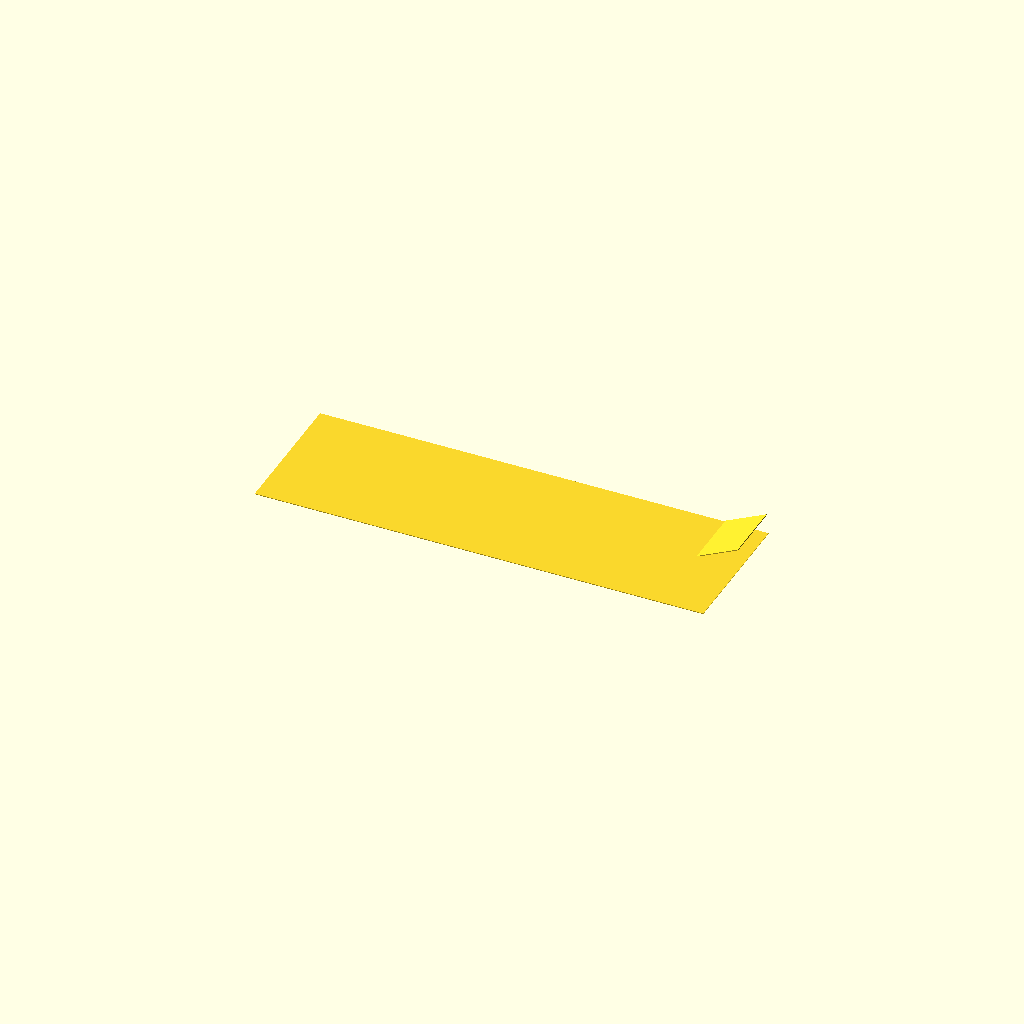
Cell 1: rendered with the file's own defaults.
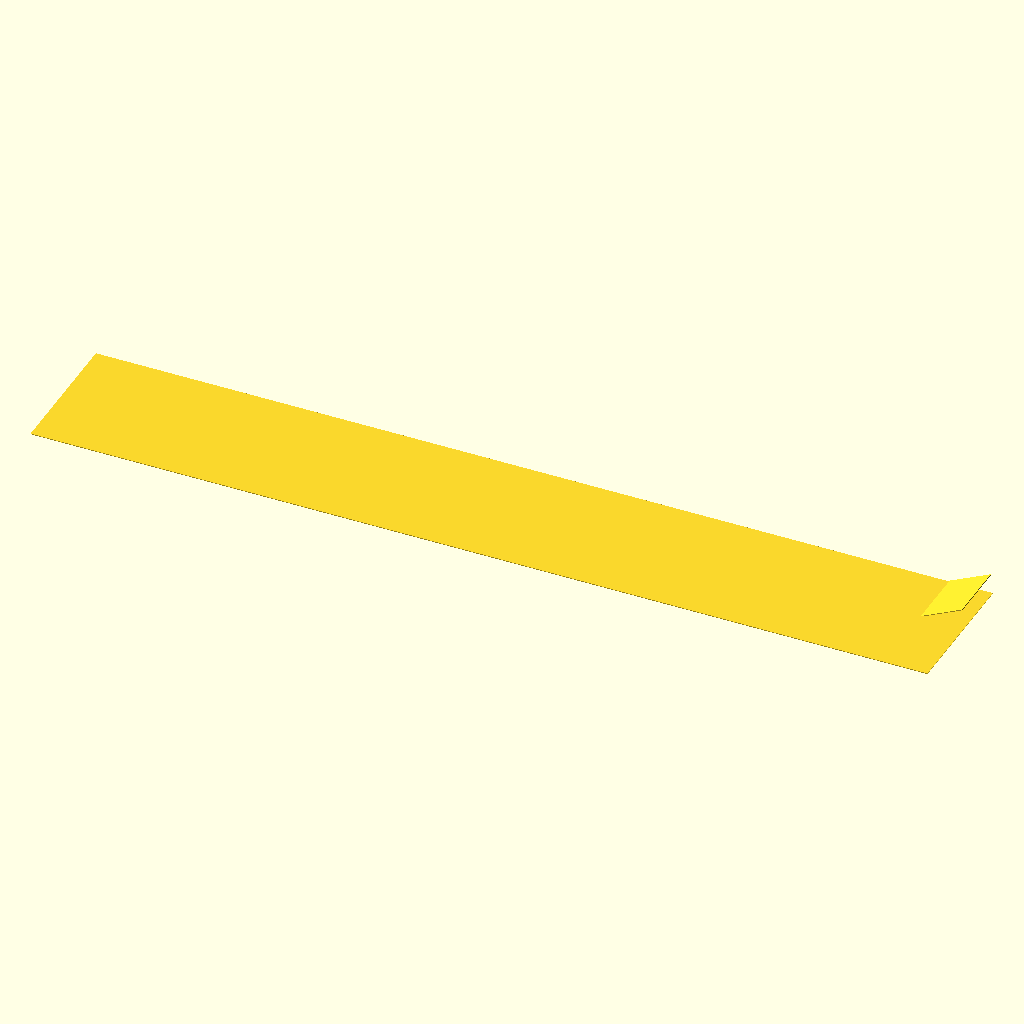
Cell 2: the same model with tape_len = 320.
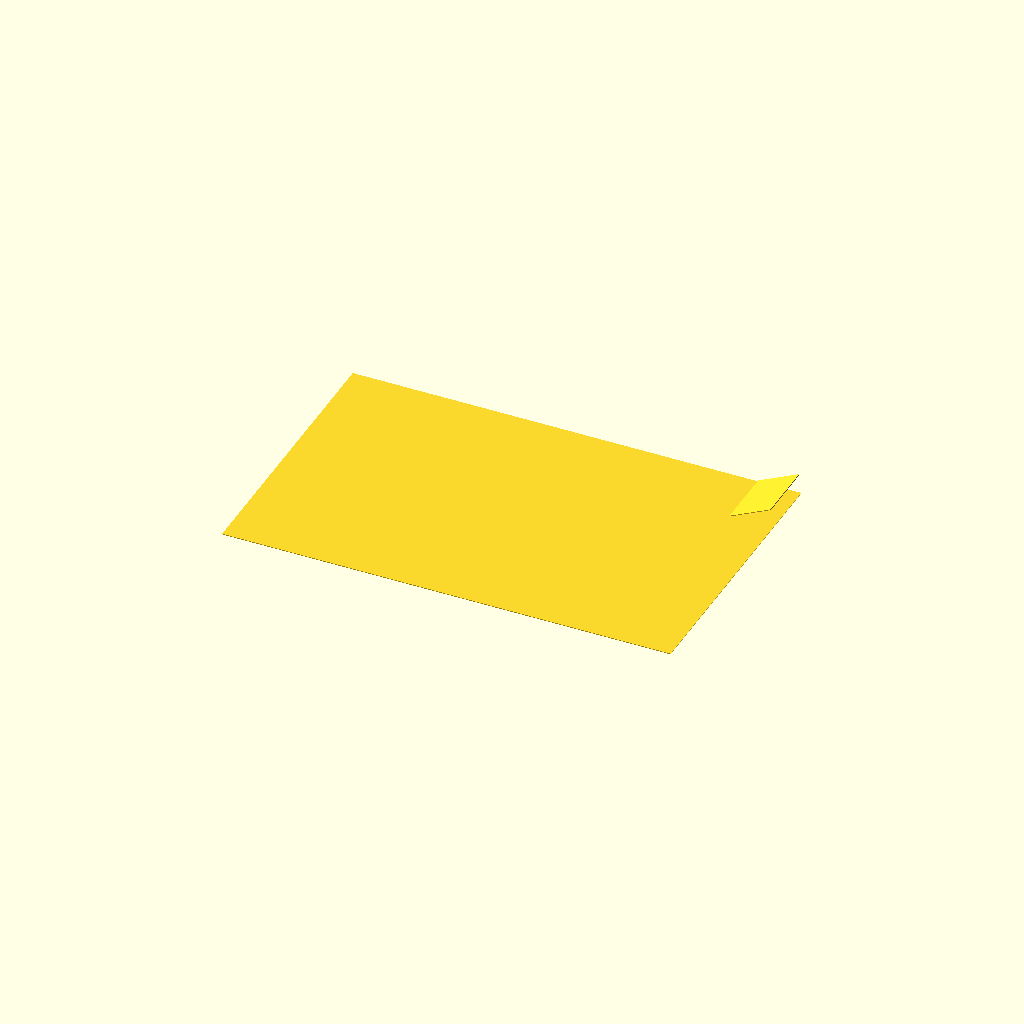
Cell 3 — tape_w set to 100, the other parameters unchanged.
All cells are drawn from one camera (rotation 55°, 0°, 25°, orthographic, colour scheme Cornfield), so only the parameter changes between them.
Source of the model, results/nopscadlib/ablations/no_json_ir/scad/sheet__Sellotape.scad:
$fn = 128;

// A sheet: Sellotape tape (flat strip)
// Simple, recognizable: a thin rectangular tape sheet with a small folded/peeled corner.
// Single connected solid, with slight overlaps for watertight union.

tape_len   = 160;   // length of sheet (mm)
tape_w     = 50;    // width of sheet (mm)
tape_th    = 0.25;  // thickness of tape sheet (mm) - thin but printable-ish
overlap    = 1.0;   // overlap to guarantee solid connection (mm)

// Peeled corner (folded flap) parameters
flap_len   = 30;    // length of peeled corner along tape length (mm)
flap_w     = 22;    // width of peeled corner along tape width (mm)
flap_th    = tape_th;
flap_angle = 25;    // degrees lifted

module sellotape_sheet() {
    union() {
        // Main flat sheet (centered)
        cube([tape_len, tape_w, tape_th], center=true);

        // Peeled/folded corner flap: attached at one corner with overlap
        // Place flap so its inner corner overlaps the main sheet corner by 'overlap'
        // Main sheet extents: x = ±tape_len/2, y = ±tape_w/2, z = ±tape_th/2
        translate([
            tape_len/2 - flap_len/2 + overlap/2,
            tape_w/2 - flap_w/2 + overlap/2,
            tape_th/2 - flap_th/2 + overlap/2
        ])
        rotate([0, -flap_angle, 0])  // lift the corner upward
        cube([flap_len, flap_w, flap_th], center=true);
    }
}

sellotape_sheet();
Parameter table extracted from the source (name, type, default, range or options):
tape_len: number, default 160
tape_w: number, default 50
tape_th: number, default 0.25
overlap: number, default 1
flap_len: number, default 30
flap_w: number, default 22
flap_angle: number, default 25
